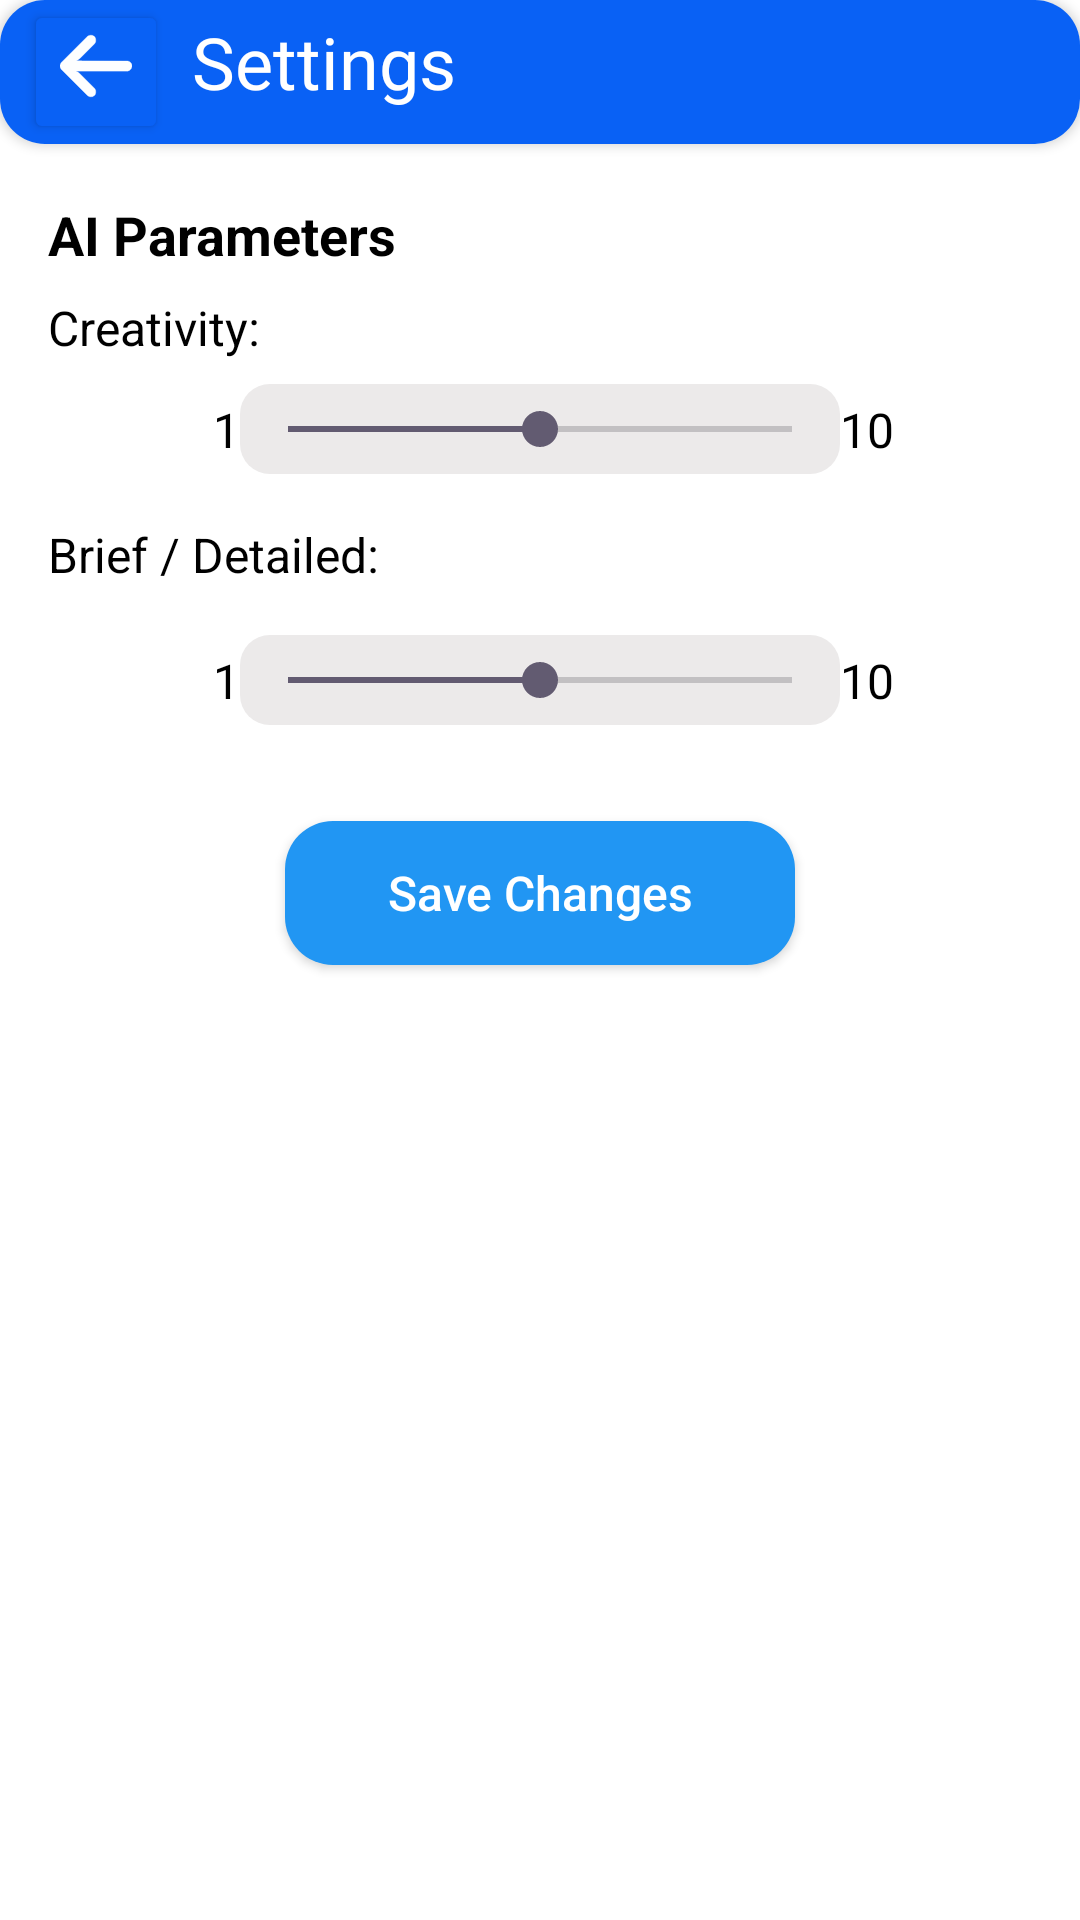

Reconstruct the res/layout file that produces this screen, plus the resources it refers to.
<!-- AndroidManifest.xml: application theme Theme.A2lytics -->
<!-- res/layout/activity_settings.xml -->
<?xml version="1.0" encoding="utf-8"?>
<androidx.constraintlayout.widget.ConstraintLayout xmlns:android="http://schemas.android.com/apk/res/android"
    xmlns:app="http://schemas.android.com/apk/res-auto"
    xmlns:tools="http://schemas.android.com/tools"
    android:id="@+id/main"
    android:background="@color/white"
    android:layout_width="match_parent"
    android:layout_height="match_parent"
    tools:context=".drawer.Settings">

    <androidx.cardview.widget.CardView
        android:id="@+id/cardView"
        android:layout_width="match_parent"
        android:layout_height="wrap_content"
        android:background="@drawable/card_background"
        app:cardCornerRadius="15dp"
        app:layout_constraintEnd_toEndOf="parent"
        app:layout_constraintStart_toStartOf="parent"
        app:layout_constraintTop_toTopOf="parent">

        <androidx.constraintlayout.widget.ConstraintLayout
            android:layout_width="match_parent"
            android:layout_height="match_parent"
            android:background="#0961f5">

            <TextView
                android:layout_width="wrap_content"
                android:layout_height="wrap_content"
                android:fontFamily="@font/alata"
                android:text="@string/settings"
                android:textAlignment="center"
                android:layout_marginStart="8dp"
                android:textColor="#FFFFFF"
                android:textSize="24sp"
                app:layout_constraintBottom_toBottomOf="parent"
                app:layout_constraintStart_toEndOf="@+id/backBtn"
                app:layout_constraintTop_toTopOf="parent"
                app:layout_constraintVertical_bias="0.26999998" />

            <Button
                android:id="@+id/backBtn"
                android:layout_width="48dp"
                android:layout_height="48dp"
                android:layout_marginStart="8dp"
                android:backgroundTint="#0961f5"
                android:drawableTop="@drawable/back_icon"
                app:layout_constraintStart_toStartOf="parent"
                app:layout_constraintTop_toTopOf="parent"
                />

        </androidx.constraintlayout.widget.ConstraintLayout>

    </androidx.cardview.widget.CardView>

    <TextView
        android:id="@+id/aiParametersLabel"
        android:layout_width="wrap_content"
        android:layout_height="wrap_content"
        android:text="@string/ai_parameters"
        android:textSize="18sp"
        android:layout_marginTop="18dp"
        android:layout_marginStart="16dp"
        android:textStyle="bold"
        android:textColor="#000000"
        app:layout_constraintTop_toBottomOf="@id/cardView"
        app:layout_constraintStart_toStartOf="parent"
         />

    
    <TextView
        android:id="@+id/creativityLabel"
        android:layout_width="wrap_content"
        android:layout_height="wrap_content"
        android:layout_marginTop="8dp"
        android:text="@string/creativity"
        android:textColor="#000000"
        android:textSize="16sp"
        app:layout_constraintStart_toStartOf="@+id/aiParametersLabel"
        app:layout_constraintTop_toBottomOf="@id/aiParametersLabel" />

    <TextView
        android:id="@+id/textView18"
        android:layout_width="wrap_content"
        android:layout_height="wrap_content"
        android:layout_marginStart="32dp"
        android:text="@string/_1"
        android:textColor="#000000"
        android:textSize="16sp"
        app:layout_constraintBottom_toBottomOf="@+id/creativitySeekBar"
        app:layout_constraintEnd_toStartOf="@+id/creativitySeekBar"
        app:layout_constraintTop_toTopOf="@+id/creativitySeekBar" />

    <TextView
        android:id="@+id/textView19"
        android:layout_width="wrap_content"
        android:layout_height="wrap_content"
        android:text="@string/_10"
        android:textColor="#000000"
        android:textSize="16sp"
        app:layout_constraintBottom_toBottomOf="@+id/creativitySeekBar"
        app:layout_constraintStart_toEndOf="@+id/creativitySeekBar"
        app:layout_constraintTop_toTopOf="@+id/creativitySeekBar" />

    
    <SeekBar
        android:id="@+id/creativitySeekBar"
        android:layout_width="200dp"
        android:layout_height="30dp"
        android:max="10"
        android:progress="5"
        android:layout_marginTop="8dp"
        android:background="@drawable/rounded_edittext"
        app:layout_constraintEnd_toEndOf="parent"
        app:layout_constraintStart_toStartOf="parent"
        app:layout_constraintTop_toBottomOf="@+id/creativityLabel" />

    
    <TextView
        android:id="@+id/briefDetailedLabel"
        android:layout_width="wrap_content"
        android:layout_height="wrap_content"
        android:layout_marginTop="16dp"
        android:text="@string/brief_detailed"
        android:textColor="#000000"
        android:textSize="16sp"
        app:layout_constraintStart_toStartOf="@+id/creativityLabel"
        app:layout_constraintTop_toBottomOf="@id/creativitySeekBar" />


    
    <SeekBar
        android:id="@+id/detailSeekBar"
        android:layout_width="200dp"
        android:layout_height="30dp"
        android:max="10"
        android:layout_marginTop="16dp"
        android:background="@drawable/rounded_edittext"
        android:progress="5"
        app:layout_constraintEnd_toEndOf="parent"
        app:layout_constraintStart_toStartOf="parent"
        app:layout_constraintTop_toBottomOf="@id/briefDetailedLabel" />

    <TextView
        android:id="@+id/textView20"
        android:layout_width="wrap_content"
        android:layout_height="wrap_content"
        android:layout_marginStart="32dp"
        android:text="@string/_1"
        android:textColor="#000000"
        android:textSize="16sp"
        app:layout_constraintBottom_toBottomOf="@+id/detailSeekBar"
        app:layout_constraintEnd_toStartOf="@+id/detailSeekBar"
        app:layout_constraintTop_toTopOf="@+id/detailSeekBar" />

    <TextView
        android:id="@+id/textView21"
        android:layout_width="wrap_content"
        android:layout_height="wrap_content"
        android:text="@string/_10"
        android:textColor="#000000"
        android:textSize="16sp"
        app:layout_constraintBottom_toBottomOf="@+id/detailSeekBar"
        app:layout_constraintStart_toEndOf="@+id/detailSeekBar"
        app:layout_constraintTop_toTopOf="@+id/detailSeekBar" />

    <androidx.appcompat.widget.AppCompatButton
        android:id="@+id/saveChangesBtn"
        android:layout_width="170dp"
        android:layout_height="wrap_content"
        android:background="@drawable/rounded_button"
        android:clickable="true"
        android:elevation="12dp"
        android:focusable="true"
        android:textAllCaps="false"
        android:layout_marginTop="32dp"
        android:text="@string/save_changes"
        android:textColor="@android:color/white"
        android:textSize="16sp"
        app:layout_constraintEnd_toEndOf="parent"
        app:layout_constraintStart_toStartOf="parent"
        app:layout_constraintTop_toBottomOf="@+id/detailSeekBar"
        app:layout_constraintWidth_percent="1.0" />


</androidx.constraintlayout.widget.ConstraintLayout>
<!-- resources referenced by this layout -->
<resources>
  <color name="white">#FFFFFFFF</color>
  <!-- drawable back_icon: vector/xml drawable (drawable, 6726 chars, omitted) -->
  <!-- drawable card_background (drawable) -->
  <?xml version="1.0" encoding="utf-8"?>
  <shape
      android:shape="rectangle"
      xmlns:android="http://schemas.android.com/apk/res/android" >
  
      <corners
          android:bottomLeftRadius="15dp"
          android:bottomRightRadius="15dp"/>
  
      <solid
          android:color="#0961f5"/>
  
  </shape>
  <!-- drawable rounded_button (drawable) -->
  <shape xmlns:android="http://schemas.android.com/apk/res/android">
      <solid android:color="#2196F3" /> 
      <corners android:radius="16dp" /> 
  </shape>
  <!-- drawable rounded_edittext (drawable) -->
  <?xml version="1.0" encoding="utf-8"?>
  <shape android:shape="rectangle"
      xmlns:android="http://schemas.android.com/apk/res/android" >
  
      <solid android:color="#ECEAEA"/>
      <corners android:radius="10dp"/>
  
  </shape>
  <string name="_1">1</string>
  <string name="_10">10</string>
  <string name="ai_parameters">AI Parameters</string>
  <string name="brief_detailed">Brief / Detailed:</string>
  <string name="creativity">Creativity:</string>
  <string name="save_changes">Save Changes</string>
  <string name="settings">Settings</string>
  <style name="Theme.A2lytics" parent="Base.Theme.A2lytics" />
  <style name="Base.Theme.A2lytics" parent="Theme.Material3.DayNight.NoActionBar">
          
          
      </style>
</resources>
